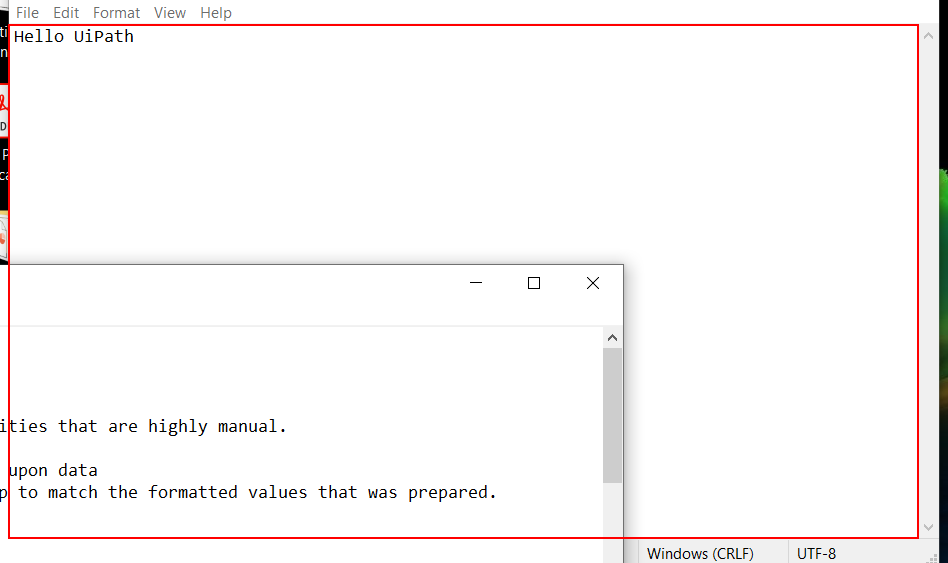
Workflow: wildcardDemo

Step 1: get-text from the editable text 'Text Editor' in window 'demoUIP - Notepad' (notepad.exe)

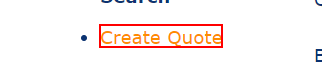
Step 2: click on the link in window 'BP Travel - Search' (chrome.exe)